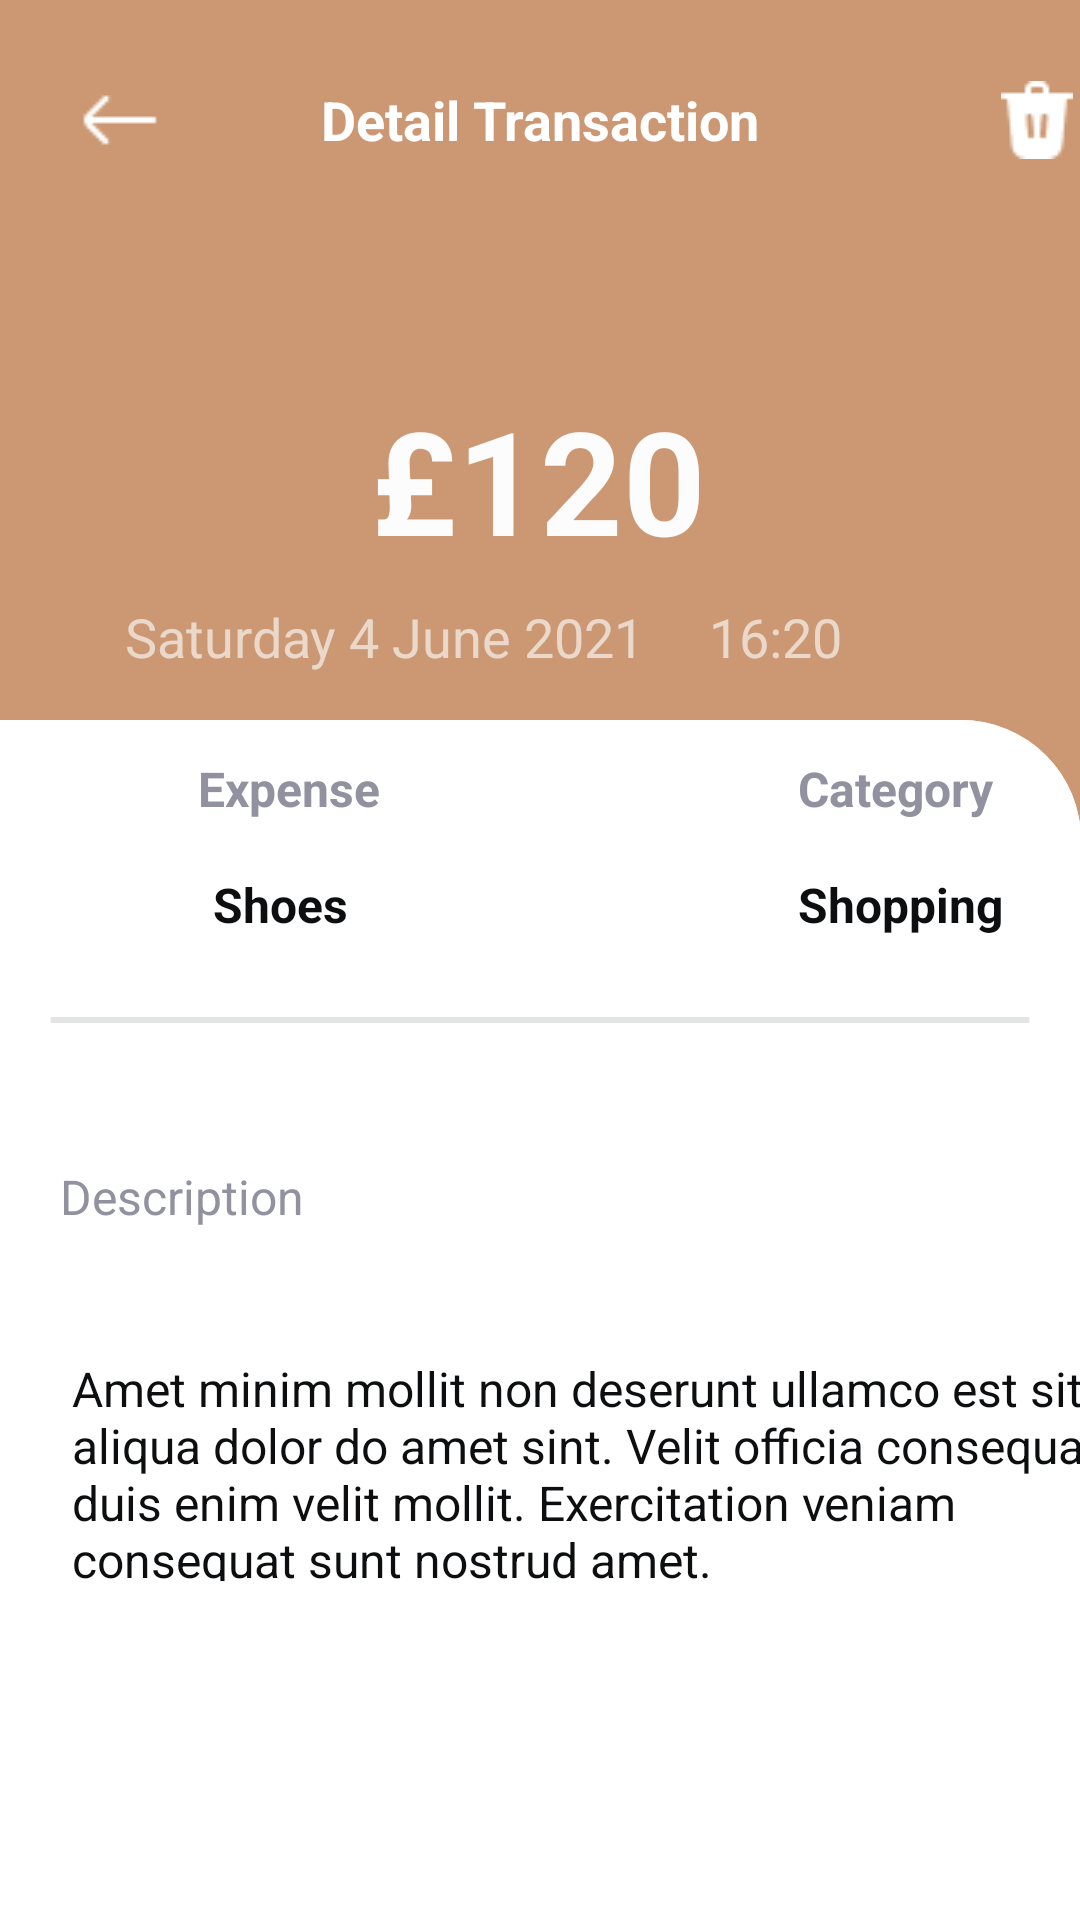

Write the Android layout XML for this screen, with the resource values it uses.
<!-- AndroidManifest.xml: application theme Theme.SplurgeSavvy -->
<!-- res/layout/detail_transaction.xml -->
<?xml version="1.0" encoding="utf-8"?>
<androidx.constraintlayout.widget.ConstraintLayout xmlns:android="http://schemas.android.com/apk/res/android"
    xmlns:app="http://schemas.android.com/apk/res-auto"
    xmlns:tools="http://schemas.android.com/tools"
    android:id="@+id/detail_transaction"
    android:layout_width="match_parent"
    android:layout_height="match_parent"
    android:background="#CB9873">

    <RelativeLayout
        android:id="@+id/top_navigat_skin"
        android:layout_width="0dp"
        android:layout_height="65dp"
        android:background="#CB9873"
        app:layout_constraintTop_toTopOf="parent"
        app:layout_constraintStart_toStartOf="parent"
        app:layout_constraintEnd_toEndOf="parent">
    </RelativeLayout>

    
    <TextView
        android:id="@+id/title"
        android:layout_width="247dp"
        android:layout_height="48dp"
        android:text="@string/detail_transaction"
        android:textAppearance="@style/title_budget"
        android:textStyle="bold"
        android:gravity="center_horizontal|center_vertical"
        app:layout_constraintTop_toTopOf="parent"
        app:layout_constraintStart_toStartOf="parent"
        app:layout_constraintEnd_toEndOf="parent"
        android:layout_marginTop="16dp"/>

    <RelativeLayout
        android:id="@+id/magicons_gl"
        android:layout_width="48dp"
        android:layout_height="48dp"
        android:background="?attr/selectableItemBackgroundBorderless"
        android:clickable="true"
        android:focusable="true"
        android:padding="8dp"
        app:layout_constraintTop_toTopOf="parent"
        app:layout_constraintStart_toStartOf="parent"
        android:layout_marginTop="16dp"
        android:layout_marginStart="16dp">

        <ImageView
            android:id="@+id/backButtonIcon"
            android:layout_width="match_parent"
            android:layout_height="match_parent"
            android:layout_centerInParent="true"
            android:scaleType="centerInside"
            android:src="@drawable/arrow_white" />

    </RelativeLayout>

    <RelativeLayout
        android:id="@+id/magicons_trash"
        android:layout_width="48dp"
        android:layout_height="48dp"
        android:background="?attr/selectableItemBackgroundBorderless"
        android:clickable="true"
        android:focusable="true"
        android:padding="8dp"
        app:layout_constraintTop_toTopOf="@id/title"
        app:layout_constraintStart_toEndOf="@id/title"
        android:layout_marginStart="18dp"
        android:layout_marginTop="0dp">

        <ImageView
            android:id="@+id/trash"
            android:layout_width="wrap_content"
            android:layout_height="40dp"
            android:layout_centerInParent="true"
            android:scaleType="centerInside"
            android:src="@drawable/trash" />

    </RelativeLayout>

    <TextView
        android:id="@+id/date"
        android:layout_width="wrap_content"
        android:layout_height="wrap_content"
        android:layout_marginTop="200dp"
        android:alpha="0.64"
        android:gravity="center_horizontal|center_vertical"
        android:text="@string/saturday_4_"
        android:textAppearance="@style/balance"
        app:layout_constraintEnd_toEndOf="parent"
        app:layout_constraintHorizontal_bias="0.222"
        app:layout_constraintStart_toStartOf="parent"
        app:layout_constraintTop_toTopOf="parent" />

    <TextView
        android:id="@+id/balance2"
        android:layout_width="wrap_content"
        android:layout_height="wrap_content"
        android:layout_marginTop="200dp"
        android:alpha="0.64"
        android:gravity="center_horizontal|center_vertical"
        android:text="@string/time"
        android:textAppearance="@style/balance"
        app:layout_constraintEnd_toEndOf="parent"
        app:layout_constraintHorizontal_bias="0.749"
        app:layout_constraintStart_toStartOf="parent"
        app:layout_constraintTop_toTopOf="parent" />

    <ImageView
        android:id="@+id/frame_1"
        android:layout_width="412dp"
        android:layout_height="499dp"
        android:layout_marginTop="240dp"
        android:background="@drawable/rounded_top"
        android:scaleType="fitXY"
        android:src="@drawable/rounded_top"
        app:layout_constraintEnd_toEndOf="parent"
        app:layout_constraintHorizontal_bias="1.0"
        app:layout_constraintStart_toStartOf="parent"
        app:layout_constraintTop_toTopOf="parent" />

    <RelativeLayout
        android:id="@+id/button_continue"
        android:layout_width="343dp"
        android:layout_height="56dp"
        android:layout_marginStart="32dp"
        android:layout_marginTop="656dp"
        android:background="@drawable/button_signup"
        app:layout_constraintStart_toStartOf="parent"
        app:layout_constraintTop_toTopOf="parent">

        <TextView
            android:layout_width="match_parent"
            android:layout_height="match_parent"
            android:gravity="center"
            android:text="@string/edit"
            android:textColor="#FFFFFF"
            android:textSize="16sp" />

    </RelativeLayout>

    <TextView
        android:id="@+id/expenseAmount"
        android:layout_width="343dp"
        android:layout_height="80dp"
        android:layout_marginTop="120dp"
        android:gravity="center_horizontal|center_vertical"
        android:lineSpacingExtra="22sp"
        android:textStyle="bold"
        android:text="@string/cost"
        android:textAppearance="@style/some_id"
        app:layout_constraintEnd_toEndOf="parent"
        app:layout_constraintHorizontal_bias="0.47"
        app:layout_constraintStart_toStartOf="parent"
        app:layout_constraintTop_toTopOf="parent" />

    <RelativeLayout
        android:id="@+id/frame_125"
        android:layout_width="0dp"
        android:layout_height="70dp"
        android:layout_marginStart="16dp"
        android:layout_marginTop="252dp"
        android:layout_marginEnd="16dp"
        android:background="@drawable/frame_125"
        app:layout_constraintTop_toTopOf="parent"
        app:layout_constraintStart_toStartOf="parent"
        app:layout_constraintEnd_toEndOf="parent">

        <TextView
            android:id="@+id/expense"
            android:layout_width="73dp"
            android:layout_height="wrap_content"
            android:layout_marginStart="50dp"
            android:lineSpacingExtra="1sp"
            android:text="@string/expense"
            android:textAppearance="@style/detail_transaction_gray"
            android:textStyle="bold"
            app:layout_constraintEnd_toEndOf="parent"
            app:layout_constraintStart_toStartOf="parent"
            app:layout_constraintTop_toTopOf="parent">

        </TextView>

        <TextView
            android:id="@+id/category"
            android:layout_width="73dp"
            android:layout_height="wrap_content"
            android:layout_marginStart="250dp"
            android:lineSpacingExtra="1sp"
            android:text="@string/category"
            android:textAppearance="@style/detail_transaction_gray"
            android:textStyle="bold">

        </TextView>

        <TextView
            android:id="@+id/expense_Name"
            android:layout_width="49dp"
            android:layout_height="19dp"
            android:layout_below="@id/expense"
            android:layout_marginStart="55dp"
            android:layout_marginTop="17dp"
            android:text="@string/shoes"
            android:textStyle="bold"
            android:textAppearance="@style/detail_transaction_black" />

        <TextView
            android:id="@+id/expenseCategory"
            android:layout_width="wrap_content"
            android:layout_height="wrap_content"
            android:layout_below="@id/category"
            android:layout_marginStart="250dp"
            android:layout_marginTop="17dp"
            android:text="@string/shopping"
            android:textAppearance="@style/detail_transaction_black"
            android:textStyle="bold" />

    </RelativeLayout>

    <RelativeLayout
        android:id="@+id/line_3_container"
        android:layout_width="0dp"
        android:layout_height="2dp"
        android:layout_marginStart="16dp"
        android:layout_marginTop="339dp"
        android:layout_marginEnd="16dp"
        android:background="@drawable/line_detail_transaction"
        app:layout_constraintTop_toTopOf="parent"
        app:layout_constraintStart_toStartOf="parent"
        app:layout_constraintEnd_toEndOf="parent">

        <View
            android:id="@+id/line_3"
            android:layout_width="343dp"
            android:layout_height="2dp"
            android:layout_alignParentLeft="true"
            android:layout_alignParentTop="true"
            android:background="@drawable/line_detail_transaction" />

    </RelativeLayout>

    











    <TextView
        android:id="@+id/description"
        android:layout_width="wrap_content"
        android:layout_height="wrap_content"
        android:layout_marginStart="20dp"
        android:layout_marginTop="388dp"
        android:gravity="center_vertical"
        android:text="@string/description"
        android:textAppearance="@style/description_detail"
        app:layout_constraintStart_toStartOf="parent"
        app:layout_constraintTop_toTopOf="parent" />

    <TextView
        android:id="@+id/amet_minim_"
        android:layout_width="369dp"
        android:layout_height="75dp"
        android:layout_marginStart="4dp"
        android:layout_marginTop="64dp"
        android:gravity="center_vertical"
        android:text="@string/amet_minim_"
        android:textAppearance="@style/amet_minim_"
        app:layout_constraintStart_toStartOf="@+id/description"
        app:layout_constraintTop_toTopOf="@+id/description" />


</androidx.constraintlayout.widget.ConstraintLayout>
<!-- resources referenced by this layout -->
<resources>
  <!-- drawable arrow_white: png bitmap (drawable, 222 bytes) -->
  <!-- drawable button_signup (drawable) -->
  <?xml version="1.0" encoding="utf-8"?>
  <vector xmlns:android="http://schemas.android.com/apk/res/android"
      xmlns:aapt="http://schemas.android.com/aapt"
      android:width="343dp"
      android:height="56dp"
      android:viewportWidth="343"
      android:viewportHeight="56">
  
      <group>
          <clip-path android:pathData="M16 0H327C335.837 0 343 7.16344 343 16V40C343 48.8366 335.837 56 327 56H16C7.16344 56 0 48.8366 0 40V16C0 7.16344 7.16344 0 16 0Z" />
          <path android:pathData="M0 0V56H343V0" android:fillColor="#161719" />
      </group>
  
  </vector>
  <!-- drawable line_detail_transaction (drawable) -->
  <?xml version="1.0" encoding="utf-8"?>
  <vector
      xmlns:android="http://schemas.android.com/apk/res/android"
      xmlns:aapt="http://schemas.android.com/aapt"
      android:width="345dp"
      android:height="2dp"
      android:viewportWidth="345"
      android:viewportHeight="2">
  
      <group>
          <clip-path
              android:pathData="M1 1H344H1Z" />
      </group>
      <path
          android:pathData="M1 1H344H1Z"
          android:strokeWidth="2"
          android:strokeColor="#E3E5E5" />
  </vector>
  <!-- drawable rounded_top (drawable) -->
  <?xml version="1.0" encoding="utf-8"?>
  <shape xmlns:android="http://schemas.android.com/apk/res/android">
      <solid android:color="#FFFFFF" /> 
      <corners android:topLeftRadius="40dp" android:topRightRadius="40dp" /> 
  </shape>
  <!-- drawable trash: png bitmap (drawable, 384 bytes) -->
  <string name="amet_minim_">Amet minim mollit non deserunt ullamco est sit aliqua dolor do amet sint. Velit officia consequat duis enim velit mollit. Exercitation veniam consequat sunt nostrud amet.</string>
  <string name="attachment">Attachment</string>
  <string name="category">Category</string>
  <string name="cost">£120</string>
  <string name="description">Description</string>
  <string name="detail_transaction">Detail Transaction</string>
  <string name="edit">Edit</string>
  <string name="expense">Expense</string>
  <string name="saturday_4_">Saturday 4 June 2021</string>
  <string name="shoes">Shoes</string>
  <string name="shopping">Shopping</string>
  <string name="time">16:20</string>
  <style name="amet_minim_">
          <item name="android:textSize">16sp</item>
          <item name="android:textColor">#0D0E0F</item>
      </style>
  <style name="balance">
          <item name="android:textSize">18sp</item>
          <item name="android:textColor">#FCFCFC</item>
      </style>
  <style name="description_detail">
          <item name="android:textSize">16sp</item>
          <item name="android:textColor">#91919F</item>
      </style>
  <style name="detail_transaction_black">
          <item name="android:textSize">16sp</item>
          <item name="android:textColor">#0D0E0F</item>
      </style>
  <style name="detail_transaction_gray">
          <item name="android:textSize">16sp</item>
          <item name="android:textColor">#91919F</item>
      </style>
  <style name="some_id">
          <item name="android:textSize">48sp</item>
          <item name="android:textColor">#FCFCFC</item>
      </style>
  <style name="title_budget">
          <item name="android:textSize">18sp</item>
          <item name="android:textColor">#FFFFFF</item>
      </style>
  <style name="Theme.SplurgeSavvy" parent="Base.Theme.SplurgeSavvy" />
  <style name="Base.Theme.SplurgeSavvy" parent="Theme.Material3.DayNight.NoActionBar">
          
          
      </style>
</resources>
